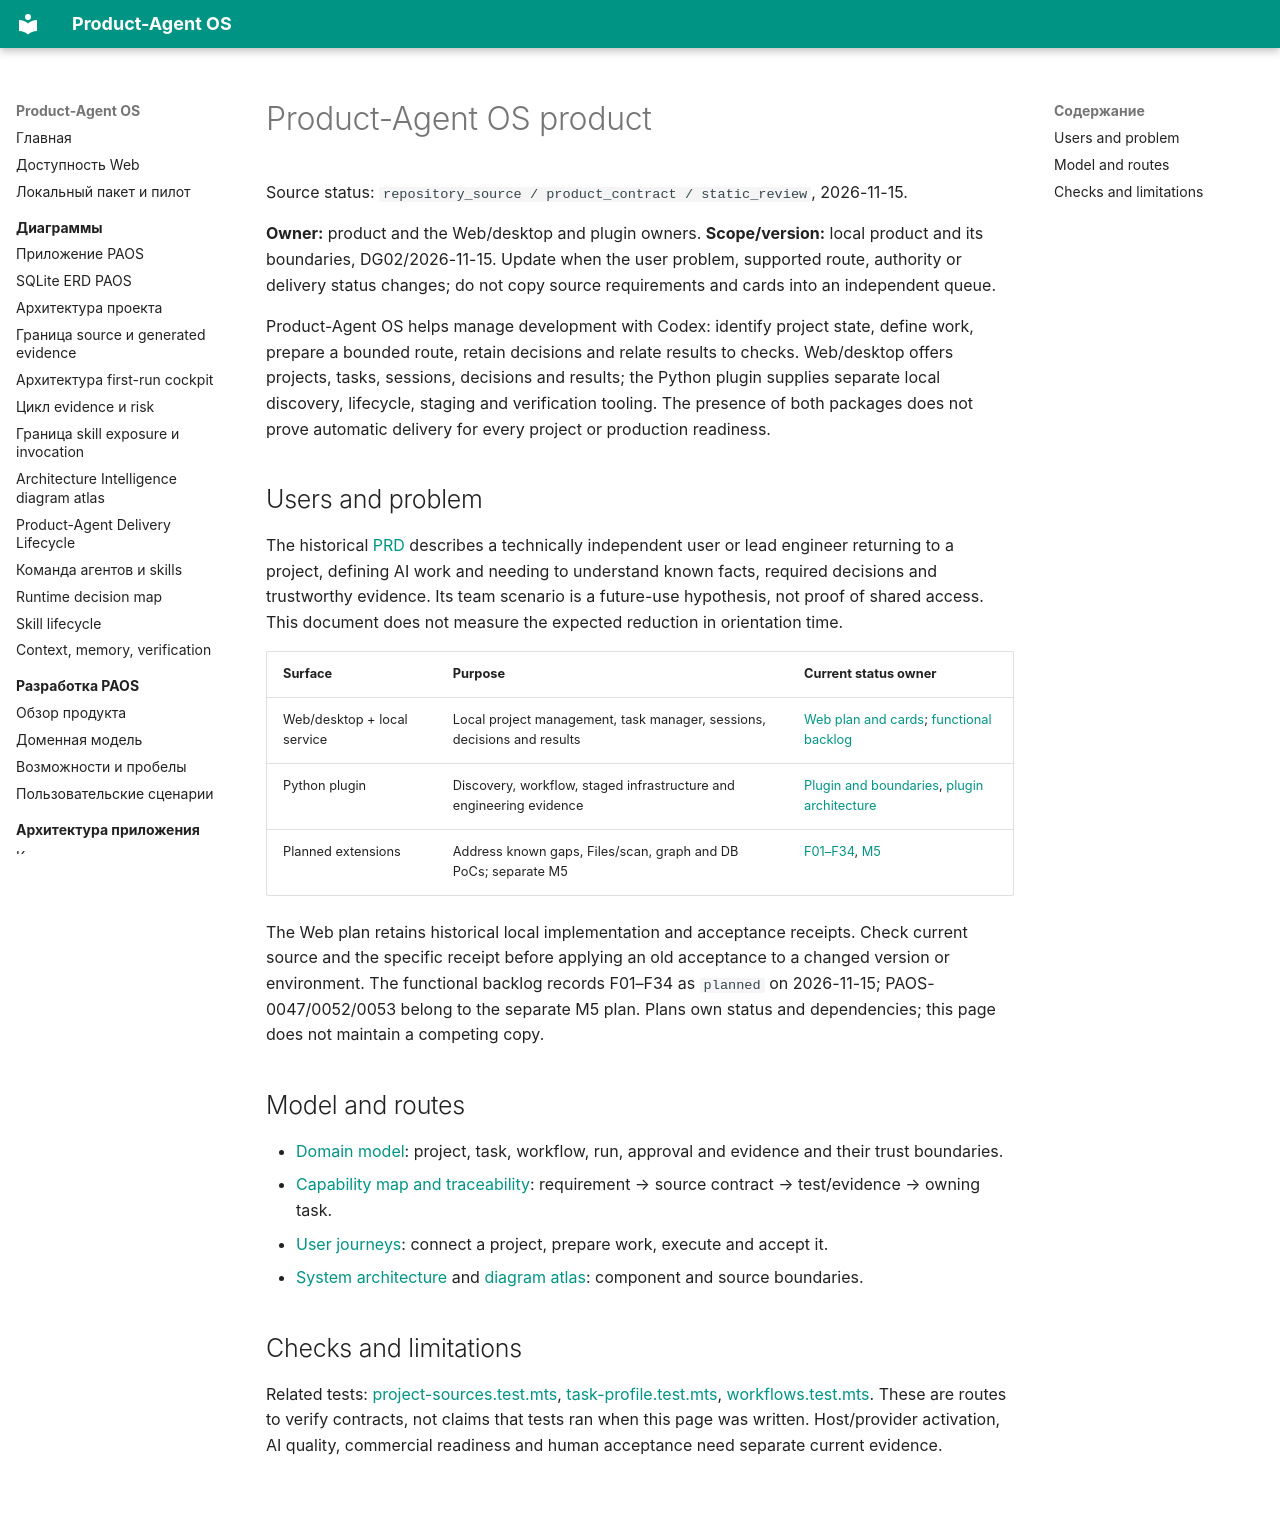

repository: alexroadcaster/product-agent-os · page: product/overview.en.html · generator: mkdocs

# Product-Agent OS product

Source status: `repository_source / product_contract / static_review`, 2026-11-15.

**Owner:** product and the Web/desktop and plugin owners. **Scope/version:** local product and its boundaries, DG02/2026-11-15. Update when the user problem, supported route, authority or delivery status changes; do not copy source requirements and cards into an independent queue.

Product-Agent OS helps manage development with Codex: identify project state, define work, prepare a bounded route, retain decisions and relate results to checks. Web/desktop offers projects, tasks, sessions, decisions and results; the Python plugin supplies separate local discovery, lifecycle, staging and verification tooling. The presence of both packages does not prove automatic delivery for every project or production readiness.

## Users and problem

The historical [PRD](https://github.com/alexroadcaster/product-agent-os/blob/2f8a0cb8b428ba4499d9d7bd35f1f4b42b2be765/research/product-agent-os-web-prd-2026-11-05.md) describes a technically independent user or lead engineer returning to a project, defining AI work and needing to understand known facts, required decisions and trustworthy evidence. Its team scenario is a future-use hypothesis, not proof of shared access. This document does not measure the expected reduction in orientation time.

| Surface | Purpose | Current status owner |
| --- | --- | --- |
| Web/desktop + local service | Local project management, task manager, sessions, decisions and results | [Web plan and cards](../planning/product-agent-os-web-task-manager-plan-2026-11-09.md); [functional backlog](../planning/functional-remediation-2026-11-15.md) |
| Python plugin | Discovery, workflow, staged infrastructure and engineering evidence | [Plugin and boundaries](../product-agent-os/index.md), [plugin architecture](../product-agent-os/architecture.md) |
| Planned extensions | Address known gaps, Files/scan, graph and DB PoCs; separate M5 | [F01–F34](../planning/functional-remediation-2026-11-15.md), [M5](../planning/product-agent-os-web-task-manager-plan-2026-11-09.md#paos-m5) |

The Web plan retains historical local implementation and acceptance receipts. Check current source and the specific receipt before applying an old acceptance to a changed version or environment. The functional backlog records F01–F34 as `planned` on 2026-11-15; PAOS-0047/0052/0053 belong to the separate M5 plan. Plans own status and dependencies; this page does not maintain a competing copy.

## Model and routes

- [Domain model](domain-model.md): project, task, workflow, run, approval and evidence and their trust boundaries.
- [Capability map and traceability](capabilities.md): requirement → source contract → test/evidence → owning task.
- [User journeys](user-journeys.md): connect a project, prepare work, execute and accept it.
- [System architecture](../architecture/system-context.md) and [diagram atlas](../diagrams/index.md): component and source boundaries.

## Checks and limitations

Related tests: [project-sources.test.mts](https://github.com/alexroadcaster/product-agent-os/blob/2f8a0cb8b428ba4499d9d7bd35f1f4b42b2be765/tests/web/project-sources.test.mts), [task-profile.test.mts](https://github.com/alexroadcaster/product-agent-os/blob/2f8a0cb8b428ba4499d9d7bd35f1f4b42b2be765/tests/web/task-profile.test.mts), [workflows.test.mts](https://github.com/alexroadcaster/product-agent-os/blob/2f8a0cb8b428ba4499d9d7bd35f1f4b42b2be765/tests/web/workflows.test.mts). These are routes to verify contracts, not claims that tests ran when this page was written. Host/provider activation, AI quality, commercial readiness and human acceptance need separate current evidence.
